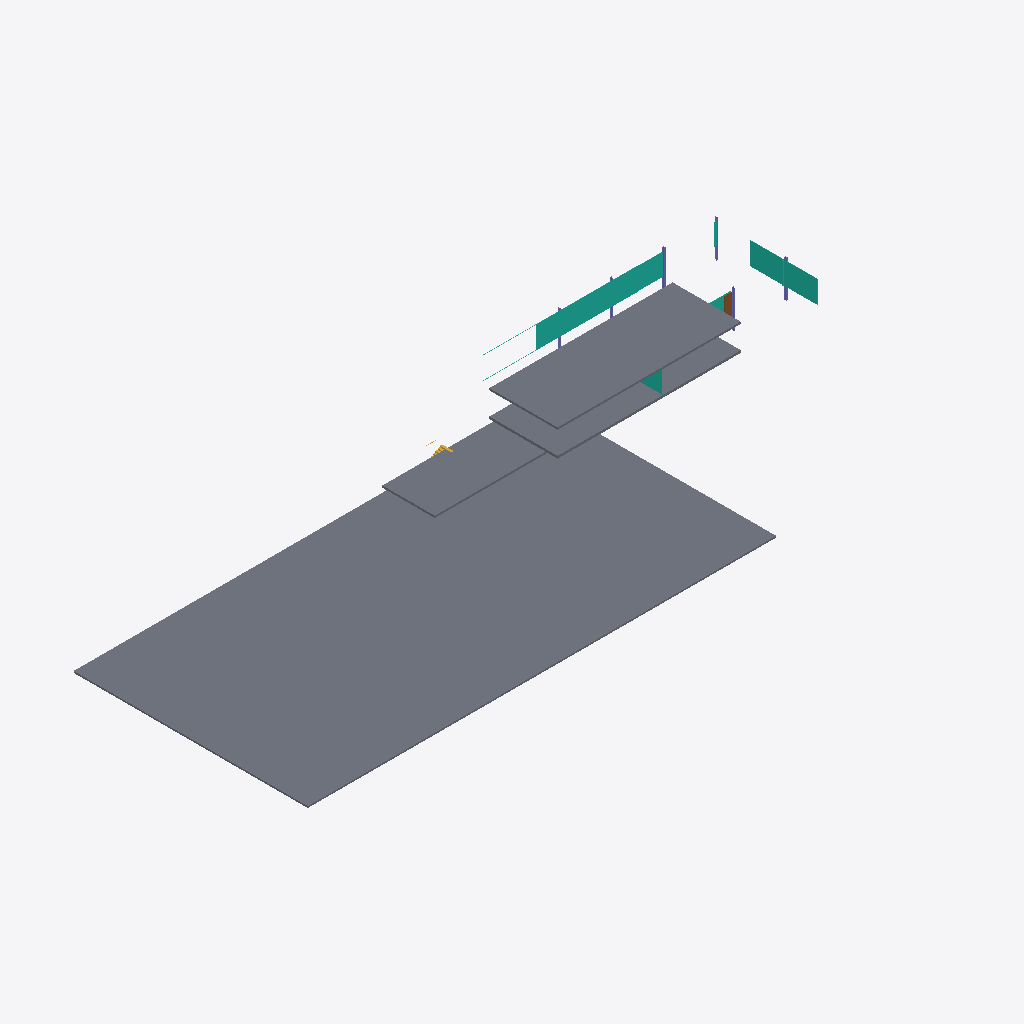
Isometric view of an IFC building model (IFC-SPF (STEP), schema IFC4, length unit metre), seen from the south-west, elements coloured by IFC class: 6 columns (violet), 4 slabs (grey), 4 curtain walls (teal), 1 door (brown), 1 stair (yellow).
Extent 86.9 m × 34.6 m × 5.0 m (x, y, z). Storeys (4): Grade at 0.00 m; Terrace Level at 0.80 m; Main Floor at 1.60 m; Roof at 4.75 m. Elements (19): 8 IfcColumn, 4 IfcCurtainWall, 4 IfcSlab, 2 IfcStair, 1 IfcDoor.

HEADER;
FILE_DESCRIPTION(('ViewDefinition[DesignTransferView]'),'2;1');
FILE_NAME('/dev/null','2026-05-10T17:49:42+09:00',(''),(''),'IfcOpenShell 0.8.5','IfcOpenShell 0.8.5','Nobody');
FILE_SCHEMA(('IFC4'));
ENDSEC;
DATA;
#7=IFCPROJECT('1QuBUIpGf1EwqLqToBUGfh',#6,'Farnsworth House',$,$,'Farnsworth House — Mies van der Rohe, 1951','As-built reference (LOD 350)',(#16,#21),#11);
#25=IFCSITE('2UM$$kJKr24u1KFoAt3vfx',#24,'Plano, Illinois',$,$,#72,$,'Fox River, Plano, Illinois, USA',.ELEMENT.,(41,39,49),(-88,-32,-10),173.0,$,$);
#32=IFCBUILDING('25ap_nn8rAzhxobiSNXNSN',#31,'Farnsworth House',$,$,#84,$,$,.ELEMENT.,$,$,$);
#39=IFCBUILDINGSTOREY('2PCqjdoA1AjBpt$MXIq_N1',#38,'Grade',$,$,#121,$,$,.ELEMENT.,0.0);
#46=IFCBUILDINGSTOREY('28ytvUeLz3ROI_eJ8MCDnq',#45,'Terrace Level',$,$,#111,$,$,.ELEMENT.,0.8);
#53=IFCBUILDINGSTOREY('3PVaCrO6b6$wpp7Z7GPnOW',#52,'Main Floor',$,$,#126,$,$,.ELEMENT.,1.6);
#60=IFCBUILDINGSTOREY('3l6aHcGFH5b8LEzCn0ihhm',#59,'Roof',$,$,#116,$,$,.ELEMENT.,4.75);
#304=IFCSLAB('2aUAkTuEDC_vuwbwXheWM0',#303,'Site Ground (meadow)',$,$,#328,#321,$,$);
#441=IFCSLAB('0E79dOy2b2Vf52LBgv9U3z',#440,'Roof Slab',$,$,#465,#458,$,$);
#349=IFCSLAB('1v0UqgIg93JfGw9fR$71Gi',#348,'Terrace Slab',$,$,#373,#366,$,$);
#395=IFCSLAB('3y7yZPsxT9IwNw1v2n616Y',#394,'Main Floor Slab',$,$,#419,#412,$,$);
#1208=IFCCURTAINWALL('3PiUFivdj4$A181Ks7Dcfj',#1207,'Curtain Wall — North',$,$,#1218,$,$,.NOTDEFINED.);
#1853=IFCCURTAINWALL('3O7bdy_pD9fQyYWoOedn4q',#1852,'Curtain Wall — East',$,$,#1863,$,$,.NOTDEFINED.);
#1617=IFCCURTAINWALL('3tH_08jDH1BQjs_ogkbTiC',#1616,'Curtain Wall — West',$,$,#1627,$,$,.NOTDEFINED.);
#793=IFCCURTAINWALL('1sB8S0Ak59MBfc4g1KrGFt',#792,'Curtain Wall — South',$,$,#803,$,$,.NOTDEFINED.);
#2089=IFCDOOR('2b44TIACn3ZxNW1teUfozN',#2088,'South Pivot Door',$,$,#2111,#2106,$,2.7,0.9,$,$,$);
#679=IFCCOLUMN('3W7Uf7noH5GutUETSWs9hH',#678,'Column N3',$,$,#701,#696,$,$);
#641=IFCCOLUMN('0ZHcH2NaL1HgOyLL6fZyrX',#640,'Column S3',$,$,#663,#658,$,$);
#2165=IFCSTAIR('299uiE_h97qwPRAK5DRx16',#2164,'Stair — Grade to Terrace',$,$,#2175,$,$,$);
#755=IFCCOLUMN('2YpllkZpvBq9dZWdxh3jqn',#754,'Column N4',$,$,#777,#772,$,$);
#717=IFCCOLUMN('2J5X$C8Xz1DPo7oxrPuIV9',#716,'Column S4',$,$,#739,#734,$,$);
#603=IFCCOLUMN('1NEhnL2vH0VOTKayy3eMvs',#602,'Column N2',$,$,#625,#620,$,$);
#527=IFCCOLUMN('013dfTmf1Ehw8dRbVJWCGv',#526,'Column N1',$,$,#549,#544,$,$);
ENDSEC;
